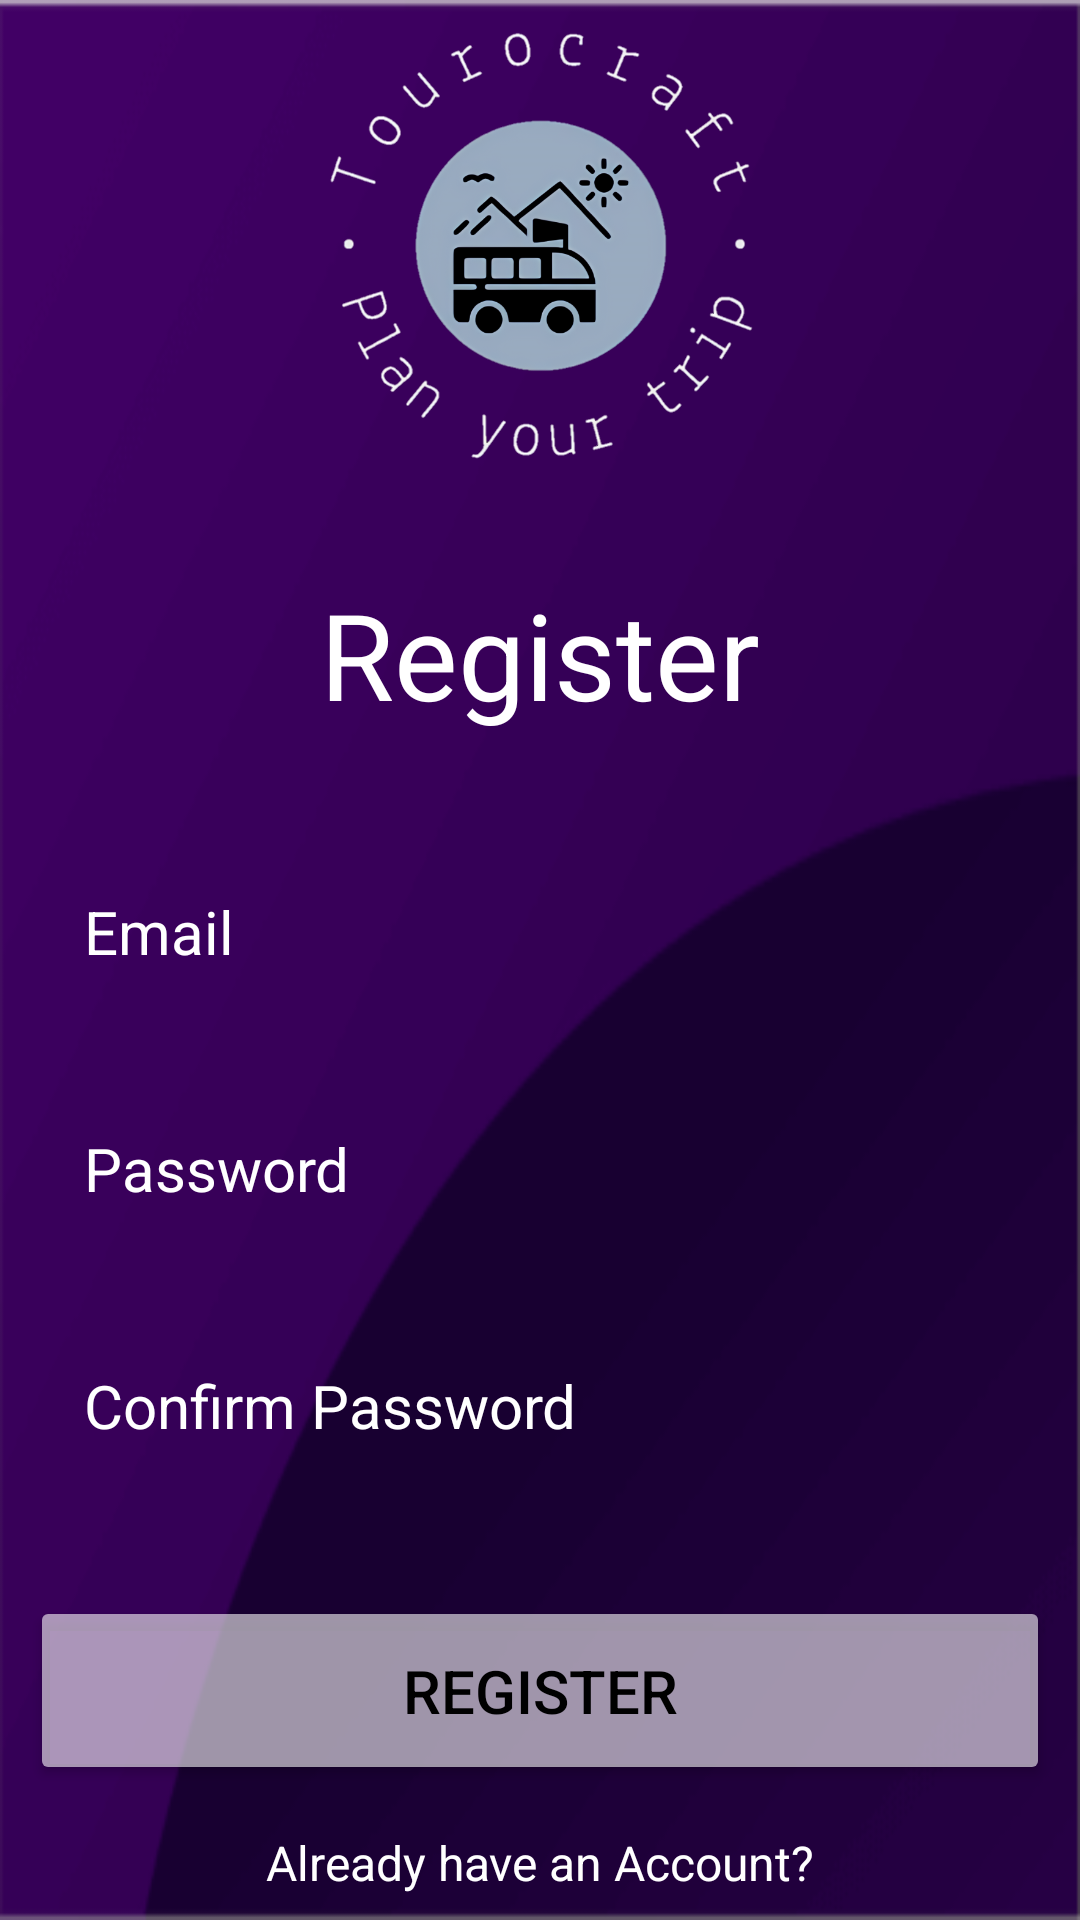

Here is an Android app screen rendered from its layout file. Give the layout XML and the strings, colors and styles it references.
<!-- AndroidManifest.xml: application theme Theme.TOURoCraft -->
<!-- res/layout/activity_register.xml -->
<?xml version="1.0" encoding="utf-8"?>
<androidx.constraintlayout.widget.ConstraintLayout xmlns:android="http://schemas.android.com/apk/res/android"
    xmlns:app="http://schemas.android.com/apk/res-auto"
    xmlns:tools="http://schemas.android.com/tools"
    android:layout_width="match_parent"
    android:layout_height="match_parent"
    android:background="@drawable/logopage_back"
    android:gravity="center"
    tools:context=".registerActivity">
    <View
        android:id="@+id/view"
        android:layout_width="match_parent"
        android:layout_height="match_parent"
        android:background="#31000000"
        app:layout_constraintStart_toStartOf="parent"
        app:layout_constraintTop_toTopOf="parent" />
    <LinearLayout
        android:layout_width="340dp"
        android:layout_height="695dp"
        android:gravity="center"
        android:orientation="vertical"
        app:layout_constraintBottom_toBottomOf="parent"
        app:layout_constraintEnd_toEndOf="parent"
        app:layout_constraintStart_toStartOf="parent"
        app:layout_constraintTop_toTopOf="parent">

        <ImageView
            android:id="@+id/imageView4"
            android:layout_width="155dp"
            android:layout_height="154dp"
            android:layout_marginBottom="10dp"
            android:layout_gravity="center"
            android:contentDescription="logo"
            app:srcCompat="@drawable/f_logo" />
        <TextView
            android:layout_width="170dp"
            android:layout_height="58dp"
            android:layout_marginTop="20dp"
            android:layout_marginBottom="0dp"
            android:text="Register"
            android:gravity="center"
            android:textColor="#FFFFFF"
            android:textSize="40sp" />

        <EditText
            android:id="@+id/R_username"
            android:layout_width="340dp"
            android:layout_height="wrap_content"
            android:layout_gravity="center"
            android:layout_marginTop="32dp"
            android:background="@drawable/rounded_corner"
            android:hint="Email"
            android:inputType="text"
            android:padding="18dp"
            android:textColor="@color/white"
            android:textColorHint="@color/white"
            android:textSize="20dp" />

        <EditText
            android:id="@+id/R_password"
            android:layout_width="340dp"
            android:layout_height="wrap_content"
            android:layout_gravity="center"
            android:layout_marginTop="16dp"
            android:background="@drawable/rounded_corner"
            android:hint="Password"
            android:inputType="textPassword"
            android:padding="18dp"
            android:textColor="@color/white"
            android:textColorHint="@color/white"
            android:textSize="20dp" />
        <EditText
            android:id="@+id/con_password"
            android:layout_width="340dp"
            android:layout_height="wrap_content"
            android:layout_gravity="center"
            android:layout_marginTop="16dp"
            android:background="@drawable/rounded_corner"
            android:hint="Confirm Password"
            android:inputType="textPassword"
            android:padding="18dp"
            android:textColor="@color/white"
            android:textColorHint="@color/white"
            android:textSize="20dp" />

        <Button
            android:id="@+id/register"
            android:layout_width="340dp"
            android:layout_height="wrap_content"
            android:layout_gravity="center"
            android:layout_marginTop="32dp"
            android:backgroundTint="#95FFFFFF"
            android:padding="18dp"
            android:text="Register"
            android:textColor="@color/black"
            android:textSize="20sp" />
        <TextView
            android:id="@+id/old_account"
            android:layout_width="wrap_content"
            android:layout_height="26dp"
            android:layout_marginTop="15dp"
            android:paddingTop="0dp"
            android:text="Already have an Account?"
            android:textColor="@color/white"
            android:textSize="16dp" />



    </LinearLayout>

</androidx.constraintlayout.widget.ConstraintLayout>
<!-- resources referenced by this layout -->
<resources>
  <!-- drawable f_logo: png bitmap (drawable, 241590 bytes) -->
  <!-- drawable logopage_back: png bitmap (drawable, 15209 bytes) -->
  <style name="Theme.TOURoCraft" parent="Base.Theme.TOURoCraft" />
  <style name="Base.Theme.TOURoCraft" parent="Theme.Material3.DayNight.NoActionBar">
          
          
      </style>
  <!-- not gathered from this repository: default colours our renderer supplied (Android Studio template values) -->
  <color name="black">#FF000000</color>
  <color name="white">#FFFFFFFF</color>
</resources>
